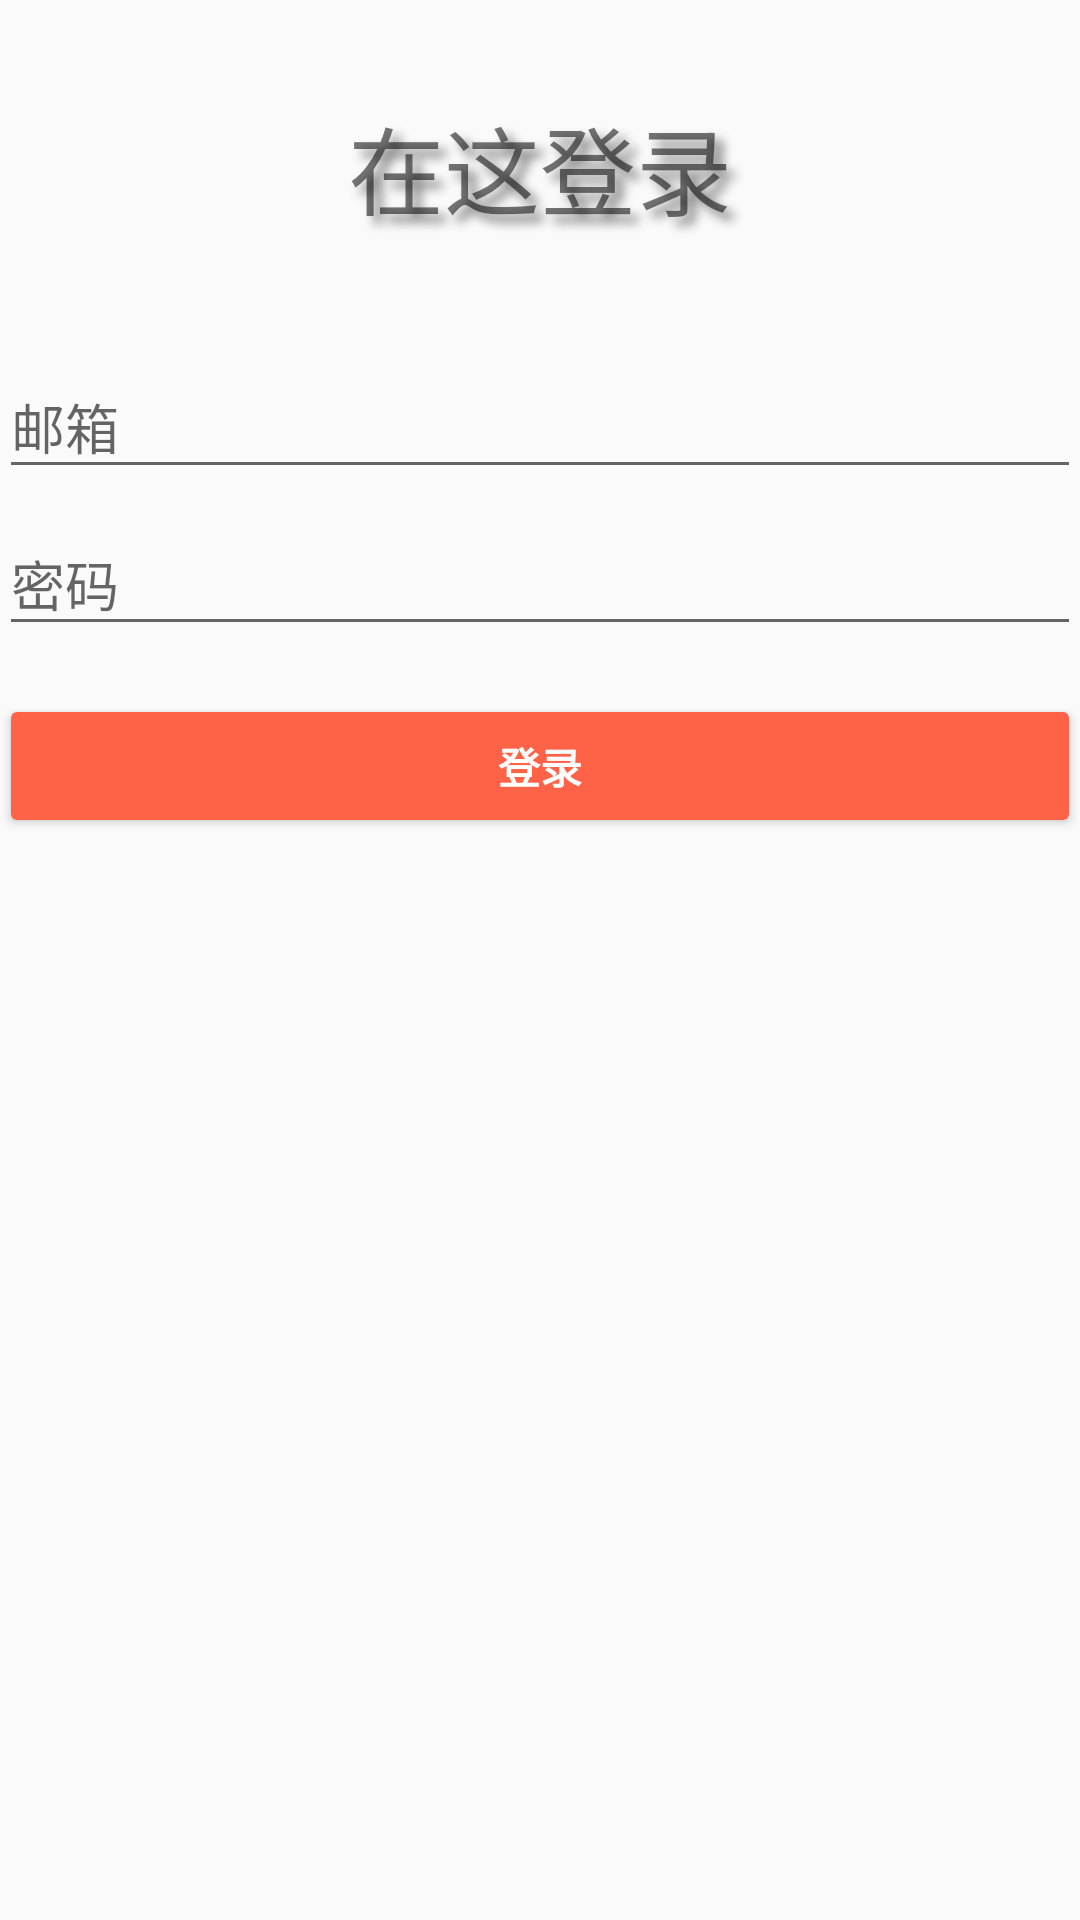

Here is an Android app screen rendered from its layout file. Give the layout XML and the strings, colors and styles it references.
<!-- AndroidManifest.xml: application theme AppTheme -->
<!-- res/layout/activity_login.xml -->
<LinearLayout xmlns:android="http://schemas.android.com/apk/res/android"
              xmlns:tools="http://schemas.android.com/tools"
              android:layout_width="match_parent"
              android:layout_height="match_parent"
              android:gravity="center_horizontal"
              android:orientation="vertical"
              android:paddingBottom="@dimen/activity_vertical_margin"
              android:paddingLeft="@dimen/activity_horizontal_margin"
              android:paddingRight="@dimen/activity_horizontal_margin"
              android:paddingTop="@dimen/activity_vertical_margin"
              tools:context="com.fionera.demo.activity.LoginActivity">

    <ProgressBar
        android:id="@+id/login_progress"
        style="?android:attr/progressBarStyleLarge"
        android:layout_width="wrap_content"
        android:layout_height="wrap_content"
        android:layout_marginBottom="8dp"
        android:indeterminateTint="@color/tomato"
        tools:visibility="visible"
        android:visibility="gone"/>

    <ScrollView
        android:id="@+id/login_form"
        android:layout_width="match_parent"
        android:layout_height="match_parent">

        <LinearLayout
            android:id="@+id/email_login_form"
            android:layout_width="match_parent"
            android:layout_height="wrap_content"
            android:orientation="vertical">

            <TextView
                android:layout_width="match_parent"
                android:layout_height="wrap_content"
                android:textSize="32sp"
                android:gravity="center"
                android:padding="32dp"
                android:shadowDx="8"
                android:shadowDy="8"
                android:shadowRadius="8"
                android:shadowColor="@color/grey"
                android:text="在这登录"/>

            <android.support.design.widget.TextInputLayout
                android:layout_width="match_parent"
                android:layout_height="wrap_content">

                <AutoCompleteTextView
                    android:id="@+id/email"
                    android:layout_width="match_parent"
                    android:layout_height="wrap_content"
                    android:hint="@string/prompt_email"
                    android:inputType="textEmailAddress"
                    android:maxLines="1"/>

            </android.support.design.widget.TextInputLayout>

            <android.support.design.widget.TextInputLayout
                android:layout_width="match_parent"
                android:layout_height="wrap_content">

                <EditText
                    android:id="@+id/password"
                    android:layout_width="match_parent"
                    android:layout_height="wrap_content"
                    android:hint="@string/prompt_password"
                    android:imeActionId="@+id/login"
                    android:imeActionLabel="@string/action_sign_in_short"
                    android:imeOptions="actionUnspecified"
                    android:inputType="textPassword"
                    android:maxLines="1"/>

            </android.support.design.widget.TextInputLayout>

            <Button
                android:id="@+id/email_sign_in_button"
                style="?android:textAppearanceSmall"
                android:layout_width="match_parent"
                android:layout_height="wrap_content"
                android:layout_marginTop="16dp"
                android:backgroundTint="@color/tomato"
                android:text="@string/action_sign_in"
                android:textColor="@color/white"
                android:textStyle="bold"/>

        </LinearLayout>
    </ScrollView>
</LinearLayout>
<!-- resources referenced by this layout -->
<resources>
  <color name="grey">#808080</color>
  <color name="tomato">#FF6347</color>
  <color name="white">#fefefe</color>
  <string name="action_sign_in">登录</string>
  <string name="action_sign_in_short">登录</string>
  <string name="prompt_email">邮箱</string>
  <string name="prompt_password">密码</string>
  <style name="AppTheme" parent="AppBaseTheme">
      </style>
  <style name="AppBaseTheme" parent="Theme.AppCompat.Light.NoActionBar">
          <item name="android:colorAccent">@color/tomato</item>
          <item name="android:colorPrimary">@color/tomato</item>
          <item name="android:colorPrimaryDark">@color/tomato</item>
      </style>
</resources>
